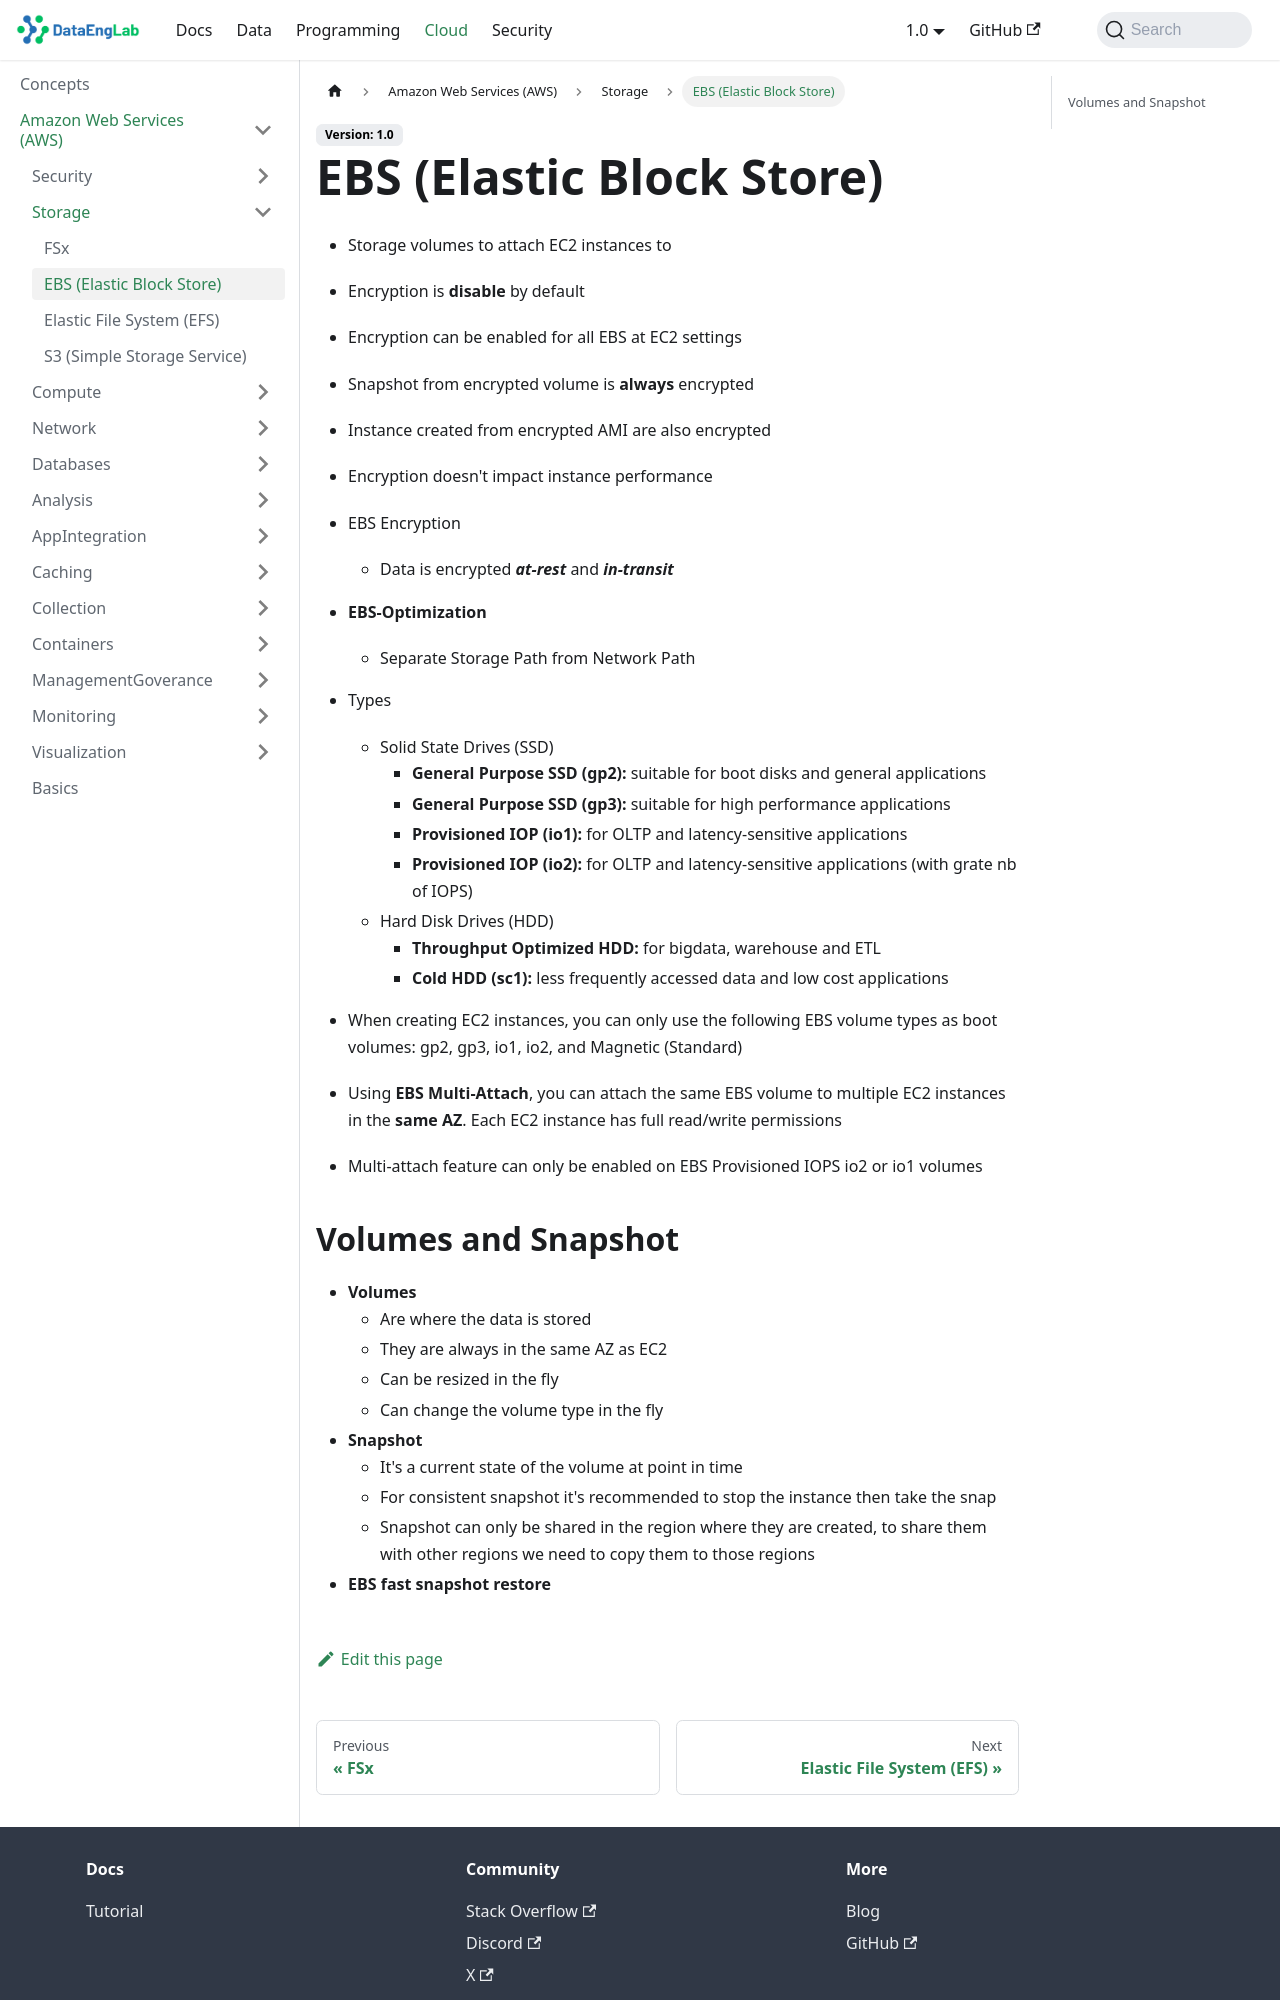

repository: Massipssa/Docs · page: docs/cloud/aws/Storage/ebs/index.html · generator: mkdocs

# EBS (Elastic Block Store)

- Storage volumes to attach EC2 instances to
- Encryption is **disable** by default
- Encryption can be enabled for all EBS at EC2 settings
- Snapshot from encrypted volume is **always** encrypted
- Instance created from encrypted AMI are also encrypted
- Encryption doesn't impact instance performance
- EBS Encryption
  - Data is encrypted ***at-rest*** and ***in-transit***

- **EBS-Optimization**
  - Separate Storage Path from Network Path

- Types
  - **General Purpose SSD (gp2):** suitable for boot disks and general applications
  - **General Purpose SSD (gp3):** suitable for high performance applications
  - **Provisioned IOP (io1):** for OLTP and latency-sensitive applications
  - **Provisioned IOP (io2):** for OLTP and latency-sensitive applications (with grate nb of IOPS)
  - **Throughput Optimized HDD:** for bigdata, warehouse and ETL
  - **Cold HDD (sc1):** less frequently accessed data and low cost applications

- When creating EC2 instances, you can only use the following EBS volume types as boot volumes: gp2, gp3, io1, io2, and Magnetic (Standard)
- Using **EBS Multi-Attach**, you can attach the same EBS volume to multiple EC2 instances in the **same AZ**. Each EC2 instance has full read/write permissions
- Multi-attach feature can only be enabled on EBS Provisioned IOPS io2 or io1 volumes
